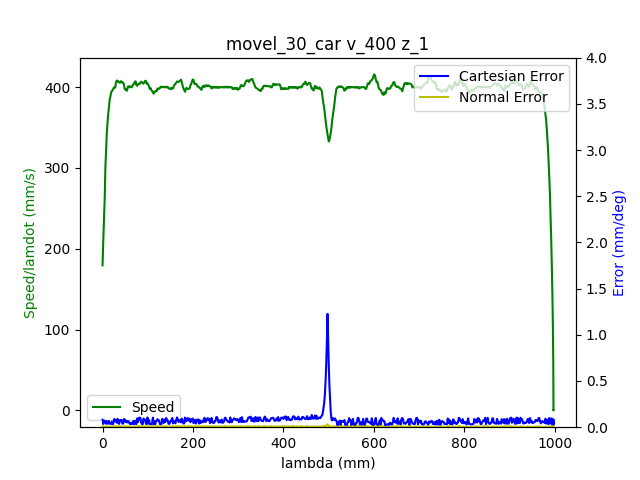

Values plotted in this chart, from the file beside it:
1.680626910068000078e+09, 0.000000000000000000e+00, -6.346837464999819378e-01, 7.180581248677511130e-01, 2.851553838493375848e-01, -1.464123548242254991e+00, -1.797998052831762505e+00, 4.451252817701297770e-01
1.680626910072000027e+09, 0.000000000000000000e+00, -6.346837464999819378e-01, 7.180581248677511130e-01, 2.851553838493375848e-01, -1.464123548242254991e+00, -1.797998052831762505e+00, 4.451252817701297770e-01
1.680626910075999975e+09, 0.000000000000000000e+00, -6.346837464999819378e-01, 7.180581248677511130e-01, 2.851553838493375848e-01, -1.464123548242254991e+00, -1.797998052831762505e+00, 4.451252817701297770e-01
1.680626910088999987e+09, 0.000000000000000000e+00, -6.346837464999819378e-01, 7.180581248677511130e-01, 2.851553838493375848e-01, -1.464123548242254991e+00, -1.797998052831762505e+00, 4.451252817701297770e-01
1.680626910092999935e+09, 0.000000000000000000e+00, -6.346837464999819378e-01, 7.180581248677511130e-01, 2.851553838493375848e-01, -1.464123548242254991e+00, -1.797998052831762505e+00, 4.451252817701297770e-01
1.680626910098000050e+09, 0.000000000000000000e+00, -6.346837464999819378e-01, 7.180581248677511130e-01, 2.851553838493375848e-01, -1.464123548242254991e+00, -1.797998052831762505e+00, 4.451252817701297770e-01
1.680626910101999998e+09, 0.000000000000000000e+00, -6.346837464999819378e-01, 7.180581248677511130e-01, 2.851553838493375848e-01, -1.464123548242254991e+00, -1.797998052831762505e+00, 4.451252817701297770e-01
1.680626910105999947e+09, 0.000000000000000000e+00, -6.346837464999819378e-01, 7.180581248677511130e-01, 2.851553838493375848e-01, -1.464123548242254991e+00, -1.797998052831762505e+00, 4.451252817701297770e-01
1.680626910119999886e+09, 0.000000000000000000e+00, -6.346837464999819378e-01, 7.180581248677511130e-01, 2.851553838493375848e-01, -1.464123548242254991e+00, -1.797998052831762505e+00, 4.451252817701297770e-01
1.680626910131000042e+09, 1.000000000000000000e+00, -6.346837464999819378e-01, 7.180581248677511130e-01, 2.851553838493375848e-01, -1.464123548242254991e+00, -1.797998052831762505e+00, 4.451252817701297770e-01
1.680626910134999990e+09, 1.000000000000000000e+00, -6.346837464999819378e-01, 7.180581248677511130e-01, 2.851553838493375848e-01, -1.464123548242254991e+00, -1.797998052831762505e+00, 4.451252817701297770e-01
1.680626910138999939e+09, 1.000000000000000000e+00, -6.343852951978908861e-01, 7.178556666745197212e-01, 2.850559000819738453e-01, -1.463662781319728712e+00, -1.797818283918807047e+00, 4.448565010653226515e-01
1.680626910142999887e+09, 1.000000000000000000e+00, -6.343852951978908861e-01, 7.178556666745197212e-01, 2.850559000819738453e-01, -1.463662781319728712e+00, -1.797818283918807047e+00, 4.448565010653226515e-01
1.680626910147000074e+09, 1.000000000000000000e+00, -6.335004132671298027e-01, 7.172430561070697319e-01, 2.847504674628749122e-01, -1.462297933844669107e+00, -1.797266759875176811e+00, 4.441286987672410369e-01
1.680626910151000023e+09, 1.000000000000000000e+00, -6.335004132671298027e-01, 7.172430561070697319e-01, 2.847504674628749122e-01, -1.462297933844669107e+00, -1.797266759875176811e+00, 4.441286987672410369e-01
1.680626910154999971e+09, 1.000000000000000000e+00, -6.321600004015981433e-01, 7.163197769327647180e-01, 2.842897005403483557e-01, -1.460215756047039681e+00, -1.796448200455991406e+00, 4.429767814609248400e-01
1.680626910158999920e+09, 1.000000000000000000e+00, -6.321600004015981433e-01, 7.163197769327647180e-01, 2.842897005403483557e-01, -1.460215756047039681e+00, -1.796448200455991406e+00, 4.429767814609248400e-01
1.680626910164000034e+09, 1.000000000000000000e+00, -6.307934075972866372e-01, 7.153685724904278453e-01, 2.838079896667979329e-01, -1.458082963701102797e+00, -1.795610442415034091e+00, 4.417864669110646569e-01
1.680626910167999983e+09, 1.000000000000000000e+00, -6.307934075972866372e-01, 7.153685724904278453e-01, 2.838079896667979329e-01, -1.458082963701102797e+00, -1.795610442415034091e+00, 4.417864669110646569e-01
1.680626910171999931e+09, 1.000000000000000000e+00, -6.294145974882111583e-01, 7.144156227188389607e-01, 2.833367507687594711e-01, -1.455950171355165690e+00, -1.794756976410808891e+00, 4.405978976904564859e-01
1.680626910176000118e+09, 1.000000000000000000e+00, -6.294145974882111583e-01, 7.144156227188389607e-01, 2.833367507687594711e-01, -1.455950171355165690e+00, -1.794756976410808891e+00, 4.405978976904564859e-01
1.680626910181999922e+09, 1.000000000000000000e+00, -6.280357873791355683e-01, 7.134644182765020881e-01, 2.828655118707210092e-01, -1.453799925716708685e+00, -1.793919218369851798e+00, 4.394075831405964139e-01
1.680626910187999964e+09, 1.000000000000000000e+00, -6.266569772700600893e-01, 7.125132138341651045e-01, 2.823942729726824918e-01, -1.451667133370771801e+00, -1.793065752365626597e+00, 4.382556658342801059e-01
1.680626910191999912e+09, 1.000000000000000000e+00, -6.266569772700600893e-01, 7.125132138341651045e-01, 2.823942729726824918e-01, -1.451667133370771801e+00, -1.793065752365626597e+00, 4.382556658342801059e-01
1.680626910196000099e+09, 1.000000000000000000e+00, -6.252903844657484722e-01, 7.115620093918282318e-01, 2.819125620991320691e-01, -1.449534341024834472e+00, -1.792227994324669282e+00, 4.370670966136720459e-01
1.680626910201999903e+09, 1.000000000000000000e+00, -6.239115743566729932e-01, 7.106195315957511971e-01, 2.814413232010936072e-01, -1.447401548678897587e+00, -1.791374528320443860e+00, 4.358767820638118629e-01
1.680626910206000090e+09, 1.000000000000000000e+00, -6.239115743566729932e-01, 7.106195315957511971e-01, 2.814413232010936072e-01, -1.447401548678897587e+00, -1.791374528320443860e+00, 4.358767820638118629e-01
1.680626910210000038e+09, 1.000000000000000000e+00, -6.225310189183453913e-01, 7.096683271534143245e-01, 2.809700843030552009e-01, -1.445268756332960480e+00, -1.790536770279486545e+00, 4.346864675139517353e-01
1.680626910213999987e+09, 1.000000000000000000e+00, -6.225310189183453913e-01, 7.096683271534143245e-01, 2.809700843030552009e-01, -1.445268756332960480e+00, -1.790536770279486545e+00, 4.346864675139517353e-01
1.680626910220000029e+09, 1.000000000000000000e+00, -6.211661714432858972e-01, 7.087171227110773408e-01, 2.804988454050166835e-01, -1.443135963987023151e+00, -1.789681558946009554e+00, 4.335345502076354829e-01
1.680626910226000071e+09, 1.000000000000000000e+00, -6.197856160049582952e-01, 7.077659182687404682e-01, 2.800171345314662608e-01, -1.441003171641086267e+00, -1.788845546234304251e+00, 4.323459809870273118e-01
1.680626910230999947e+09, 1.000000000000000000e+00, -6.197856160049582952e-01, 7.077659182687404682e-01, 2.800171345314662608e-01, -1.441003171641086267e+00, -1.788845546234304251e+00, 4.323459809870273118e-01
1.680626910234999895e+09, 1.000000000000000000e+00, -6.184068058958828162e-01, 7.068129684971515836e-01, 2.795458956334277989e-01, -1.438870379295149160e+00, -1.788007788193346936e+00, 4.311556664371671843e-01
1.680626910239000082e+09, 1.000000000000000000e+00, -6.184068058958828162e-01, 7.068129684971515836e-01, 2.795458956334277989e-01, -1.438870379295149160e+00, -1.788007788193346936e+00, 4.311556664371671843e-01
1.680626910243000031e+09, 1.000000000000000000e+00, -6.170402130915713101e-01, 7.058617640548147110e-01, 2.790746567353893370e-01, -1.436737586949212275e+00, -1.787154322189121736e+00, 4.299653518873071123e-01
1.680626910246999979e+09, 1.000000000000000000e+00, -6.170402130915713101e-01, 7.058617640548147110e-01, 2.790746567353893370e-01, -1.436737586949212275e+00, -1.787154322189121736e+00, 4.299653518873071123e-01
1.680626910250999928e+09, 1.000000000000000000e+00, -6.156614029824957202e-01, 7.049192862587377872e-01, 2.785912005325868468e-01, -1.434603049274023157e+00, -1.786316564148164421e+00, 4.287767826666989412e-01
1.680626910255000114e+09, 1.000000000000000000e+00, -6.156614029824957202e-01, 7.049192862587377872e-01, 2.785912005325868468e-01, -1.434603049274023157e+00, -1.786316564148164421e+00, 4.287767826666989412e-01
1.680626910259000063e+09, 1.000000000000000000e+00, -6.142825928734202412e-01, 7.039680818164009146e-01, 2.781199616345483849e-01, -1.432470256928086050e+00, -1.785463098143938998e+00, 4.276248653603826888e-01
1.680626910263000011e+09, 1.000000000000000000e+00, -6.142825928734202412e-01, 7.039680818164009146e-01, 2.781199616345483849e-01, -1.432470256928086050e+00, -1.785463098143938998e+00, 4.276248653603826888e-01
1.680626910266999960e+09, 1.000000000000000000e+00, -6.129037827643446512e-01, 7.030168773740639310e-01, 2.776504680657619351e-01, -1.430337464582148721e+00, -1.784625340102981683e+00, 4.264345508105225613e-01
1.680626910270999908e+09, 1.000000000000000000e+00, -6.129037827643446512e-01, 7.030168773740639310e-01, 2.776504680657619351e-01, -1.430337464582148721e+00, -1.784625340102981683e+00, 4.264345508105225613e-01
1.680626910275000095e+09, 1.000000000000000000e+00, -6.115371899600331451e-01, 7.020656729317270583e-01, 2.771792291677234732e-01, -1.428188964272943950e+00, -1.783770128769504693e+00, 4.252459815899143902e-01
1.680626910279000044e+09, 1.000000000000000000e+00, -6.115371899600331451e-01, 7.020656729317270583e-01, 2.771792291677234732e-01, -1.428188964272943950e+00, -1.783770128769504693e+00, 4.252459815899143902e-01
1.680626910282999992e+09, 1.000000000000000000e+00, -6.101583798509576662e-01, 7.011144684893901857e-01, 2.766957729649210385e-01, -1.426054426597754832e+00, -1.782934116057799390e+00, 4.240556670400543182e-01
1.680626910286999941e+09, 1.000000000000000000e+00, -6.101583798509576662e-01, 7.011144684893901857e-01, 2.766957729649210385e-01, -1.426054426597754832e+00, -1.782934116057799390e+00, 4.240556670400543182e-01
1.680626910290999889e+09, 1.000000000000000000e+00, -6.087778244126301752e-01, 7.001615187178013011e-01, 2.762245340668825766e-01, -1.423921634251817725e+00, -1.782078904724322177e+00, 4.229037497337380103e-01
1.680626910295000076e+09, 1.000000000000000000e+00, -6.087778244126301752e-01, 7.001615187178013011e-01, 2.762245340668825766e-01, -1.423921634251817725e+00, -1.782078904724322177e+00, 4.229037497337380103e-01
1.680626910299000025e+09, 1.000000000000000000e+00, -6.074129769375705701e-01, 6.992190409217242664e-01, 2.757532951688441147e-01, -1.421788841905880840e+00, -1.781242892012616874e+00, 4.217151805131298947e-01
1.680626910302999973e+09, 1.000000000000000000e+00, -6.074129769375705701e-01, 6.992190409217242664e-01, 2.757532951688441147e-01, -1.421788841905880840e+00, -1.781242892012616874e+00, 4.217151805131298947e-01
1.680626910306999922e+09, 1.000000000000000000e+00, -6.060324214992430791e-01, 6.982678364793873937e-01, 2.752838016000576093e-01, -1.419656049559943511e+00, -1.780405133971659559e+00, 4.205248659632697672e-01
1.680626910311000109e+09, 1.000000000000000000e+00, -6.060324214992430791e-01, 6.982678364793873937e-01, 2.752838016000576093e-01, -1.419656049559943511e+00, -1.780405133971659559e+00, 4.205248659632697672e-01
1.680626910315000057e+09, 1.000000000000000000e+00, -6.046536113901676002e-01, 6.973166320370504101e-01, 2.748003453972551746e-01, -1.417523257214006627e+00, -1.779551667967434359e+00, 4.193345514134095842e-01
1.680626910319000006e+09, 1.000000000000000000e+00, -6.046536113901676002e-01, 6.973166320370504101e-01, 2.748003453972551746e-01, -1.417523257214006627e+00, -1.779551667967434359e+00, 4.193345514134095842e-01
1.680626910322999954e+09, 1.000000000000000000e+00, -6.032870185858559831e-01, 6.963654275947135375e-01, 2.743291064992167128e-01, -1.415390464868069520e+00, -1.778713909926477266e+00, 4.181826341070933872e-01
1.680626910326999903e+09, 1.000000000000000000e+00, -6.032870185858559831e-01, 6.963654275947135375e-01, 2.743291064992167128e-01, -1.415390464868069520e+00, -1.778713909926477266e+00, 4.181826341070933872e-01
1.680626910331000090e+09, 1.000000000000000000e+00, -6.019082084767805041e-01, 6.954142231523765538e-01, 2.738578676011782509e-01, -1.413257672522132413e+00, -1.777860443922251843e+00, 4.169940648864852162e-01
1.680626910335000038e+09, 1.000000000000000000e+00, -6.019082084767805041e-01, 6.954142231523765538e-01, 2.738578676011782509e-01, -1.413257672522132413e+00, -1.777860443922251843e+00, 4.169940648864852162e-01
1.680626910338999987e+09, 1.000000000000000000e+00, -6.005293983677049141e-01, 6.944630187100396812e-01, 2.733761567276278281e-01, -1.411124880176195306e+00, -1.777022685881294528e+00, 4.158037503366250331e-01
1.680626910342999935e+09, 1.000000000000000000e+00, -6.005293983677049141e-01, 6.944630187100396812e-01, 2.733761567276278281e-01, -1.411124880176195306e+00, -1.777022685881294528e+00, 4.158037503366250331e-01
1.680626910346999884e+09, 1.000000000000000000e+00, -5.991505882586294351e-01, 6.935205409139627575e-01, 2.729049178295893663e-01, -1.408992087830258200e+00, -1.776167474547817537e+00, 4.146134357867649611e-01
... 2,266 more rows
